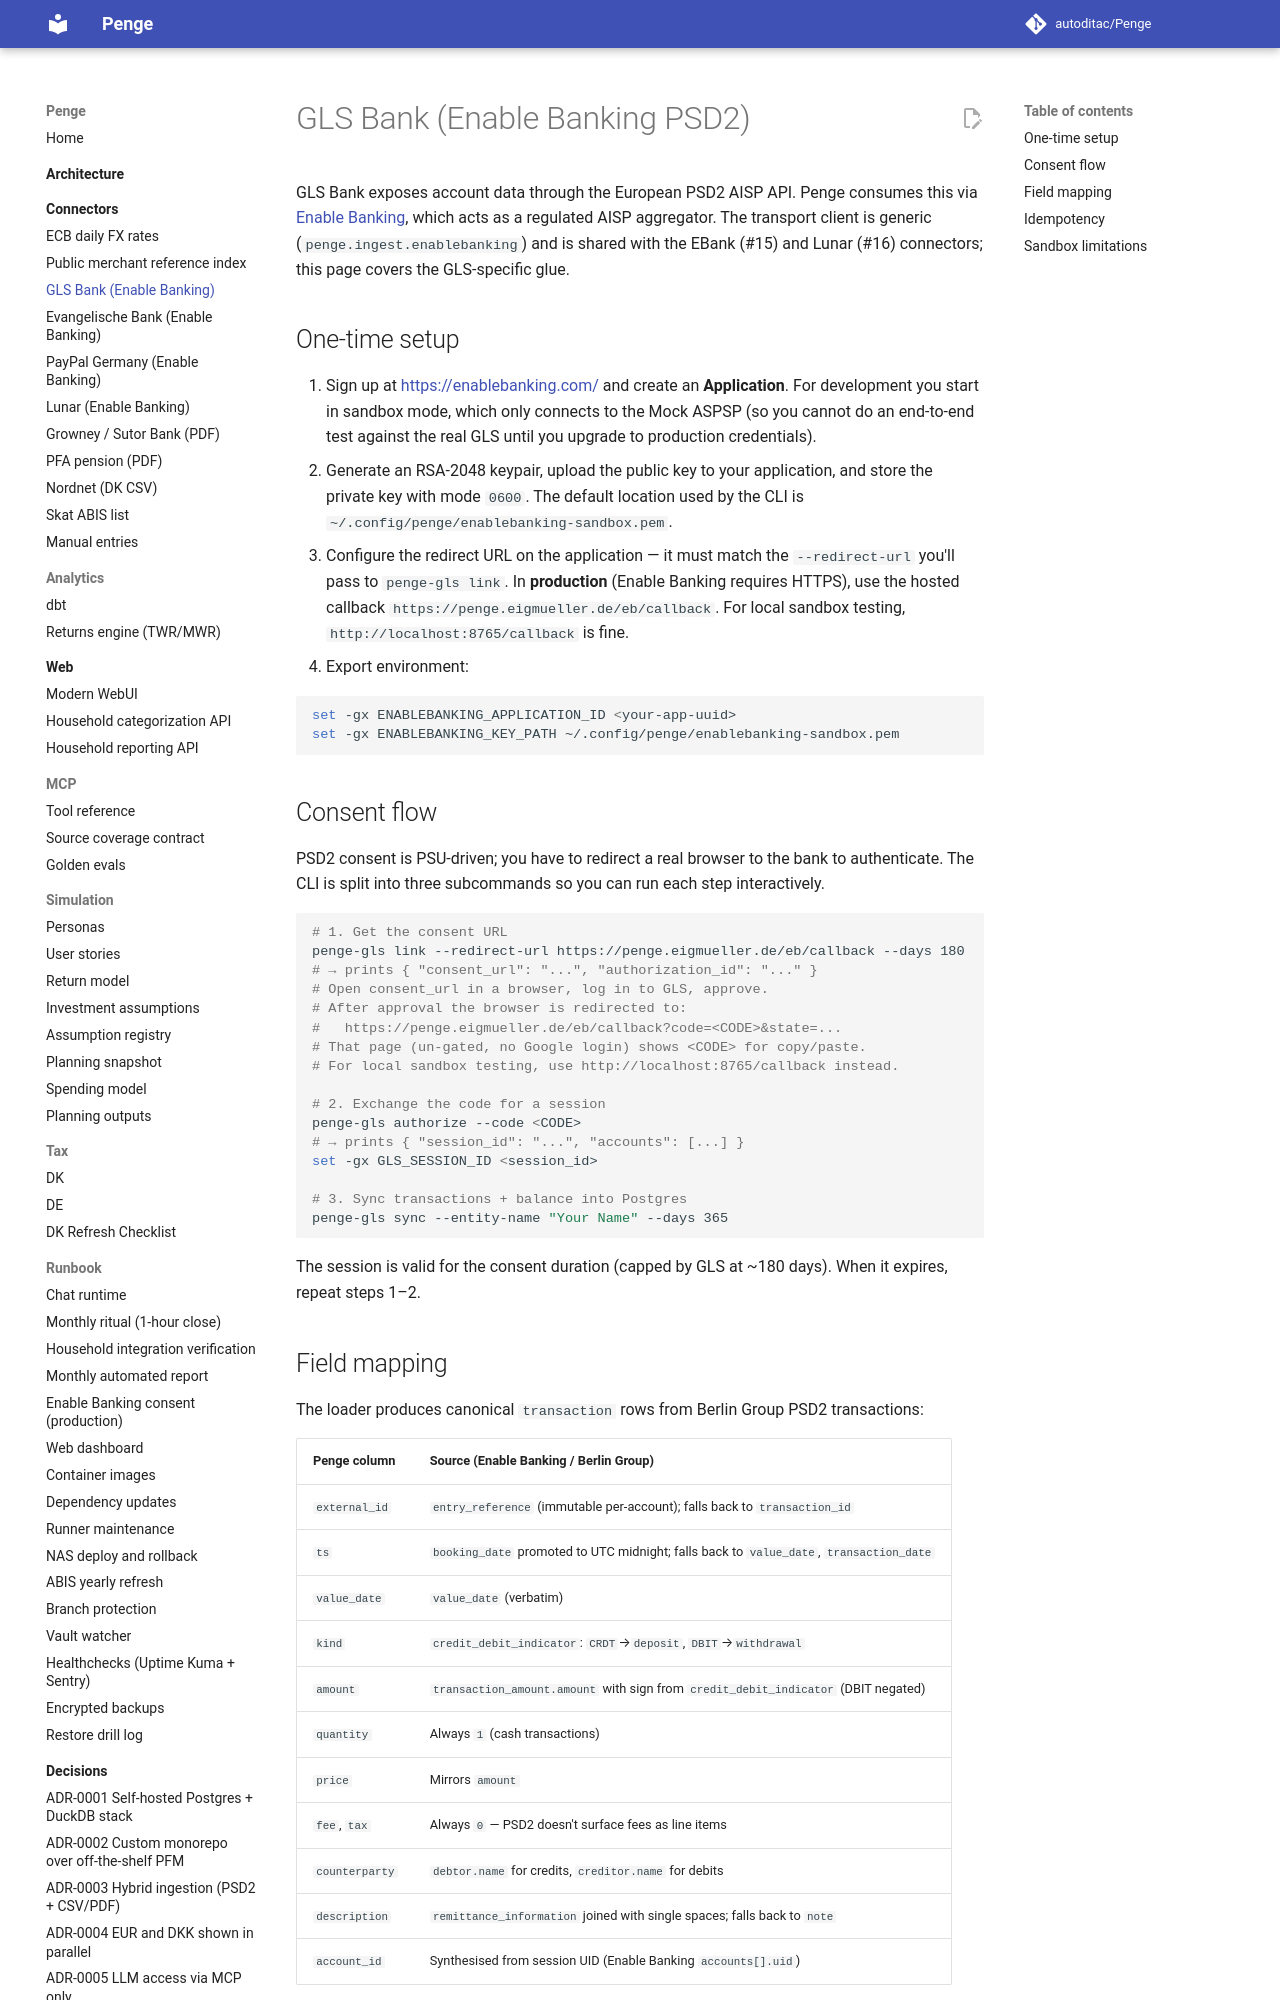

repository: autoditac/Penge · page: connectors/gls/index.html · generator: mkdocs

# GLS Bank (Enable Banking PSD2)

GLS Bank exposes account data through the European PSD2 AISP API.
Penge consumes this via [Enable Banking](https://enablebanking.com/),
which acts as a regulated AISP aggregator. The transport client is
generic (`penge.ingest.enablebanking`) and is shared with the
EBank (#15) and Lunar (#16) connectors; this page covers the
GLS-specific glue.

## One-time setup

1. Sign up at <https://enablebanking.com/> and create an
   **Application**. For development you start in sandbox mode, which
   only connects to the Mock ASPSP (so you cannot do an end-to-end
   test against the real GLS until you upgrade to production
   credentials).
2. Generate an RSA-2048 keypair, upload the public key to your
   application, and store the private key with mode `0600`. The
   default location used by the CLI is
   `~/.config/penge/enablebanking-sandbox.pem`.
3. Configure the redirect URL on the application — it must match the
   `--redirect-url` you'll pass to `penge-gls link`. In **production**
   (Enable Banking requires HTTPS), use the hosted callback
   `https://penge.eigmueller.de/eb/callback`. For local sandbox
   testing, `http://localhost:8765/callback` is fine.
4. Export environment:

   ```fish
   set -gx ENABLEBANKING_APPLICATION_ID <your-app-uuid>
   set -gx ENABLEBANKING_KEY_PATH ~/.config/penge/enablebanking-sandbox.pem
   ```

## Consent flow

PSD2 consent is PSU-driven; you have to redirect a real browser to
the bank to authenticate. The CLI is split into three subcommands so
you can run each step interactively.

```fish
# 1. Get the consent URL
penge-gls link --redirect-url https://penge.eigmueller.de/eb/callback --days 180
# → prints { "consent_url": "...", "authorization_id": "..." }
# Open consent_url in a browser, log in to GLS, approve.
# After approval the browser is redirected to:
#   https://penge.eigmueller.de/eb/callback?code=<CODE>&state=...
# That page (un-gated, no Google login) shows <CODE> for copy/paste.
# For local sandbox testing, use http://localhost:8765/callback instead.

# 2. Exchange the code for a session
penge-gls authorize --code <CODE>
# → prints { "session_id": "...", "accounts": [...] }
set -gx GLS_SESSION_ID <session_id>

# 3. Sync transactions + balance into Postgres
penge-gls sync --entity-name "Your Name" --days 365
```

The session is valid for the consent duration (capped by GLS at
~180 days). When it expires, repeat steps 1–2.
